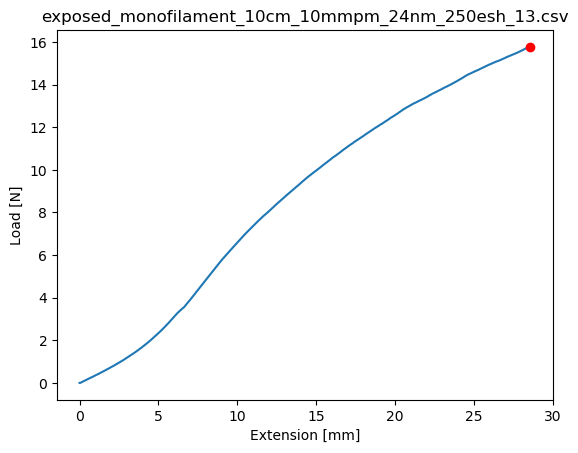

Source data for this figure (header and first rows):
Test Name, Test Mode, Test Type, Control, Test Speed 1, Test Speed 2, Test Speed 3, Change Point 1, Change Point 2, Disp. Origin, Break and Limit Action, Sensitivity:, Level:
, Single, Tensile, Stroke, 10, 1, 1, Off, Off, Start, Stop, 0, 1
Title, Sub title, Comment
Shape:, Batch Size:, SubBatch Size:
Plate, 1, 1
Name:, Thickness, Width, Gauge Length, 
Size Unit:, mm, mm, mm, 
1 - 1, 1, 1, 100, 
Name, 
Parameter, 
Units, 
1 - 1, 
1- 1
Time, Force, Stroke, 
sec, N, mm, 
0.00, .001, 0, 
0.05, 0, 9.666666E-03, 
0.10, -.001, 1.866667E-02, 
0.15, .001, .028, 
0.20, .002, 3.733334E-02, 
0.25, .002, 4.666667E-02, 
0.30, .005, 5.566667E-02, 
0.35, .01, .065, 
0.40, .013, 7.433333E-02, 
0.45, .015, 8.366667E-02, 
0.50, .016, 9.299999E-02, 
0.55, .02, .102, 
0.60, .024, 0.1113, 
0.65, .026, 0.1207, 
0.70, .031, 0.1297, 
0.75, .035, .139, 
0.80, .04, 0.1483, 
0.85, .042, 0.1577, 
0.90, .045, .167, 
0.95, .048, .176, 
1.00, .051, 0.1853, 
1.05, .054, 0.1947, 
1.10, .058, .204, 
1.15, .063, .213, 
1.20, .068, 0.2223, 
1.25, .072, 0.2317, 
1.30, .075, .241, 
1.35, .078, 0.2503, 
1.40, .08, 0.2593, 
1.45, .083, 0.2687, 
1.50, .087, .278, 
1.55, .09, 0.2873, 
1.60, .094, 0.2967, 
1.65, .096, 0.3057, 
1.70, .099, .315, 
1.75, .103, 0.3243, 
1.80, .108, 0.3337, 
1.85, .111, 0.3427, 
1.90, .113, .352, 
1.95, .117, 0.3613, 
2.00, .122, 0.3703, 
2.05, .123, .379, 
2.10, .127, .388, 
2.15, .13, .397, 
2.20, .133, .406, 
2.25, .136, .415, 
... 3,378 more rows
